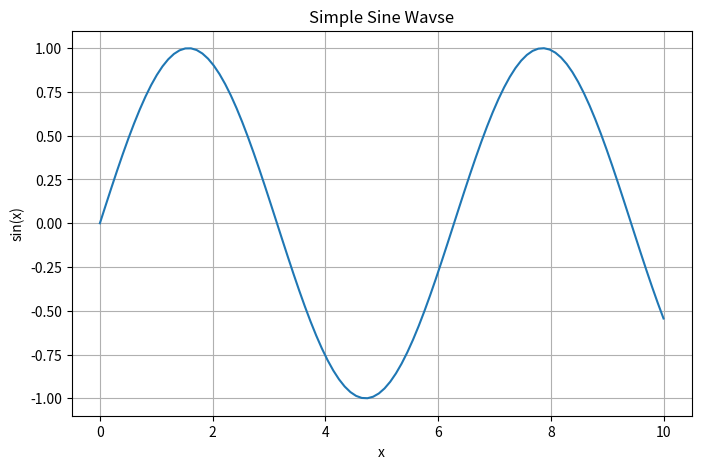

Reproduce this figure in Python.
# Import common libraries
import numpy as np
import pandas as pd
import matplotlib.pyplot as plt

print("Libraries imported successfully!")


# Simple calculation
x = 10
y = 20
result = x + y
print(f"{x} + {y} = {result}")


# Create a simple plot
x = np.linspace(0, 10, 100)
y = np.sin(x)

plt.figure(figsize=(8, 5))
plt.plot(x, y)
plt.title('Simple Sine Wavse')
plt.xlabel('x')
plt.ylabel('sin(x)')
plt.grid(True)
plt.show()
